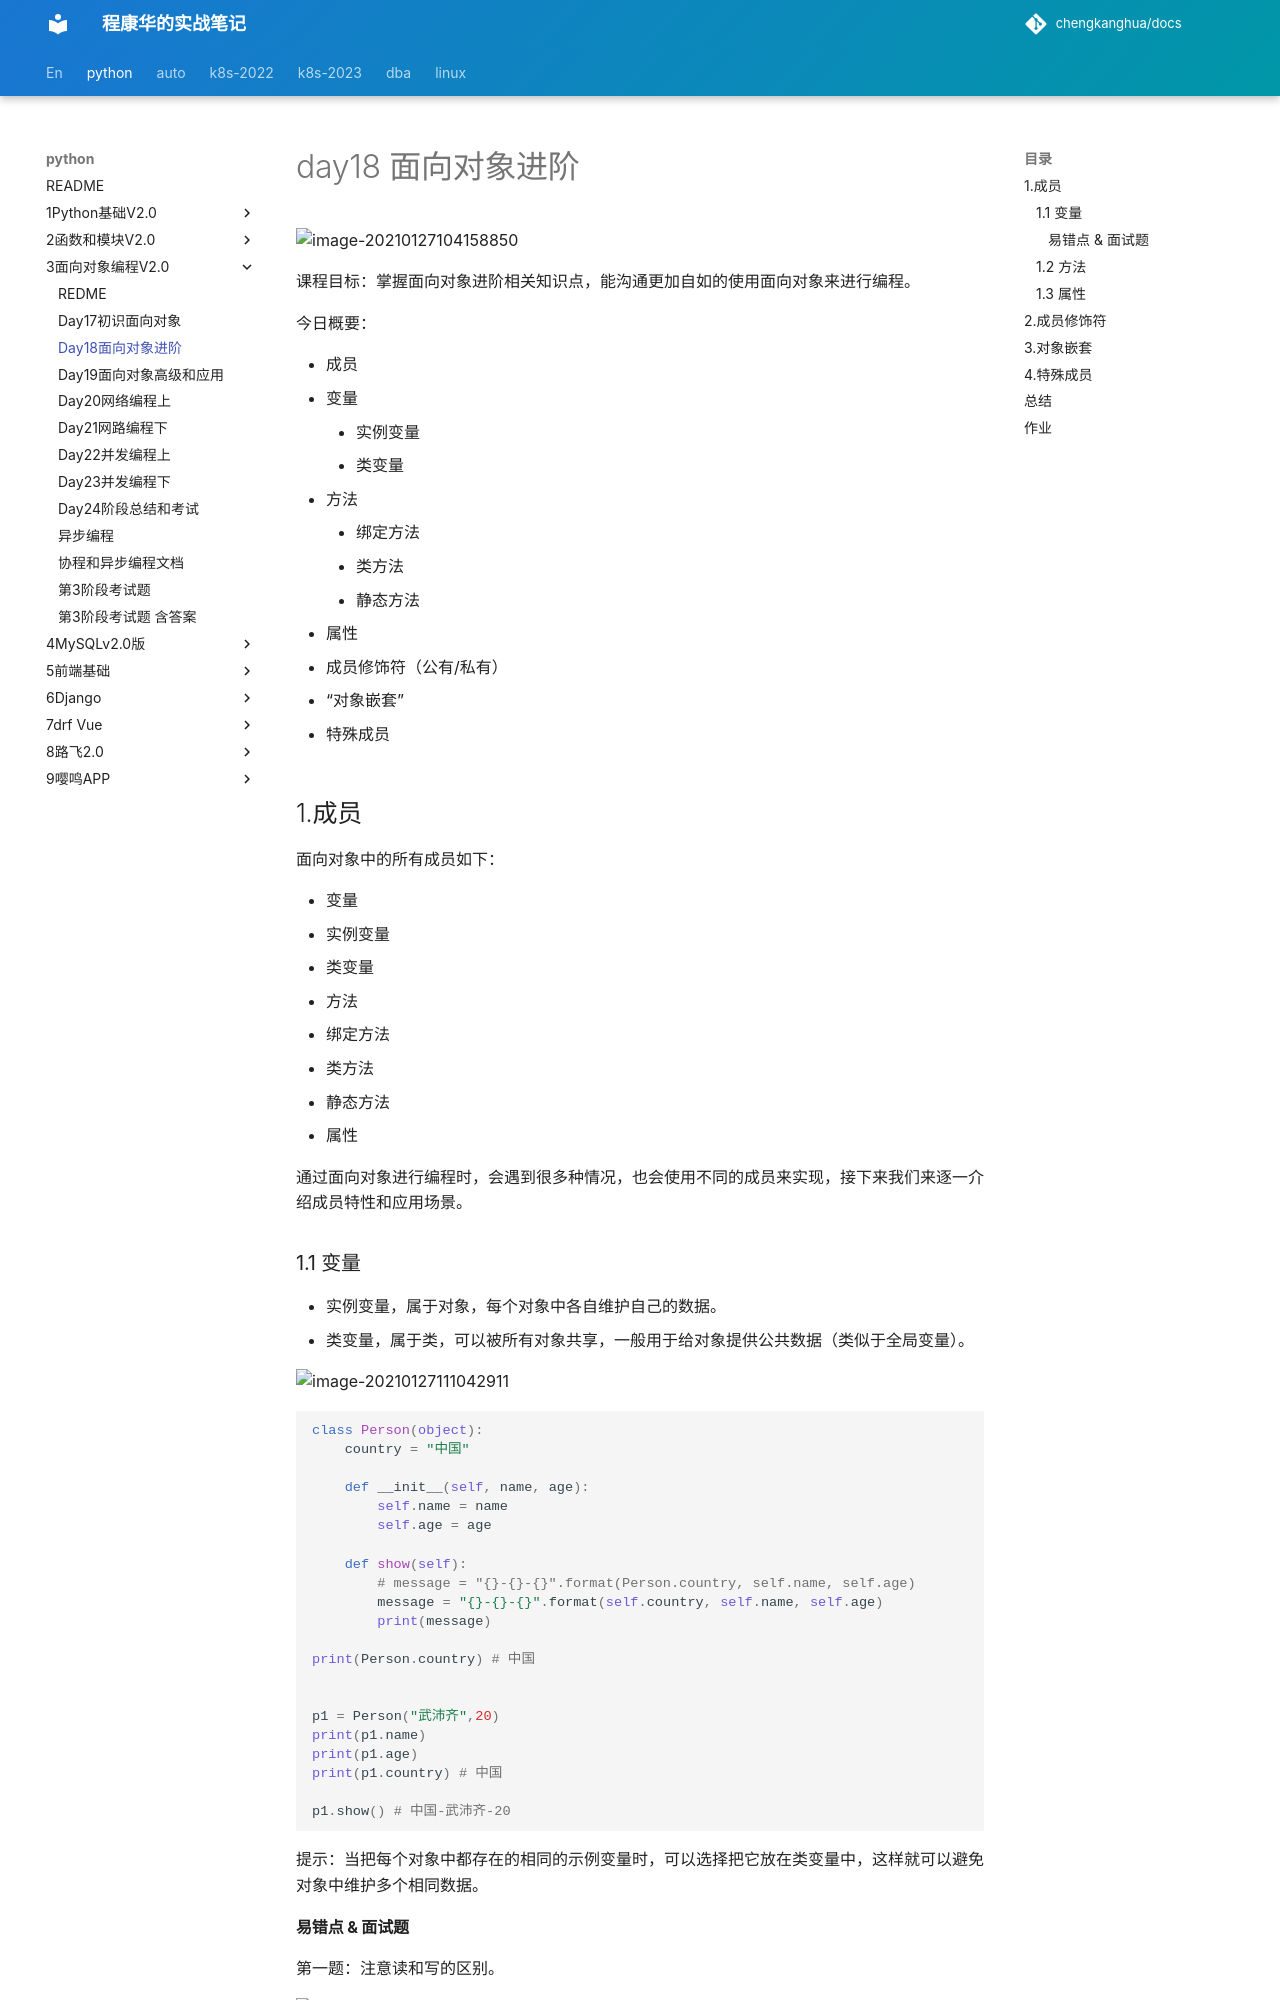

repository: chengkanghua/docs · page: python/3面向对象编程v2.0/day18面向对象进阶.html · generator: mkdocs

# day18 面向对象进阶

![image-20210127104158850](assets/image-20210127104158850.png)

课程目标：掌握面向对象进阶相关知识点，能沟通更加自如的使用面向对象来进行编程。

今日概要：

- 成员
  - 变量
    - 实例变量
    - 类变量
  - 方法
    - 绑定方法
    - 类方法
    - 静态方法
  - 属性
- 成员修饰符（公有/私有）
- “对象嵌套”

- 特殊成员





## 1.成员

面向对象中的所有成员如下：

- 变量
  - 实例变量
  - 类变量
- 方法
  - 绑定方法
  - 类方法
  - 静态方法
- 属性

通过面向对象进行编程时，会遇到很多种情况，也会使用不同的成员来实现，接下来我们来逐一介绍成员特性和应用场景。



### 1.1 变量

- 实例变量，属于对象，每个对象中各自维护自己的数据。
- 类变量，属于类，可以被所有对象共享，一般用于给对象提供公共数据（类似于全局变量）。

![image-20210127111042911](assets/image-20210127111042911.png)



```python
class Person(object):
    country = "中国"

    def __init__(self, name, age):
        self.name = name
        self.age = age

    def show(self):
        # message = "{}-{}-{}".format(Person.country, self.name, self.age)
        message = "{}-{}-{}".format(self.country, self.name, self.age)
        print(message)

print(Person.country) # 中国


p1 = Person("武沛齐",20)
print(p1.name)
print(p1.age)
print(p1.country) # 中国

p1.show() # 中国-武沛齐-20



```

提示：当把每个对象中都存在的相同的示例变量时，可以选择把它放在类变量中，这样就可以避免对象中维护多个相同数据。
